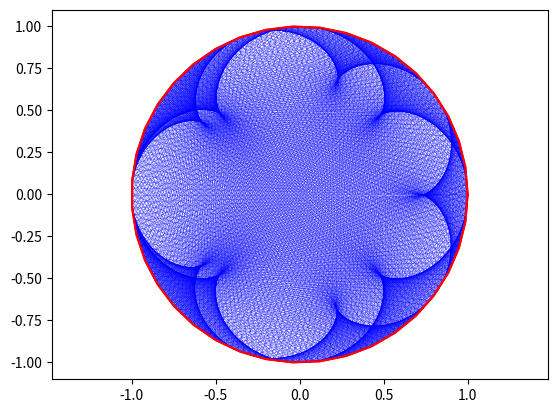

This chart was generated by the following Python code:
from numpy import linspace,exp, matrix, array, cos, sin, pi
from matplotlib.pyplot import grid, axis, scatter, plot, show, legend,Circle
from pylab import *
from cmath import *
import matplotlib.animation as animation
def table(n,p):
    T=linspace(0,2*pi,40)
    X=[cos(t) for t in T]
    Y=[sin(t) for t in T]
    U=[];V=[];A=[];B=[]; C=[];D=[]
    for k in range(0,n+1):
        U.append(exp(2*1j*pi*k/n))
    for k in range(0,n+1):
        V.append((phase(U[k]),k))
    V.sort()
    for k in range(0,n+1):
        A.append(U[V[k][1]])
    Re=[A[i].real for i in range(len(A))]
    Im=[A[i].imag for i in range(len(A))]
    for i in range(0,n+1):
        r=abs(A[i]-A[((i+1)*p)%n])/2
        a=(Re[i]+Re[((i+1)*p)%n])/2
        o=(Im[i]+Im[((i+1)*p)%n])/2
        P=[r*cos(t)+a for t in T]
        M=[r*sin(t)+o for t in T]
       # plot(P,M, 'k', lw=0.1)
        plot([Re[i],Re[((i+1)*p)%n]],[Im[i],Im[((i+1)*p)%n]], 'b--', lw=0.2)
    
    plot(X,Y,'r-')
    plt.axis("equal")
    plt.xlim(-3,3)
    show()


def main():
    table(1000,5)
    table(1000,6)

if __name__=="__main__":
    main()